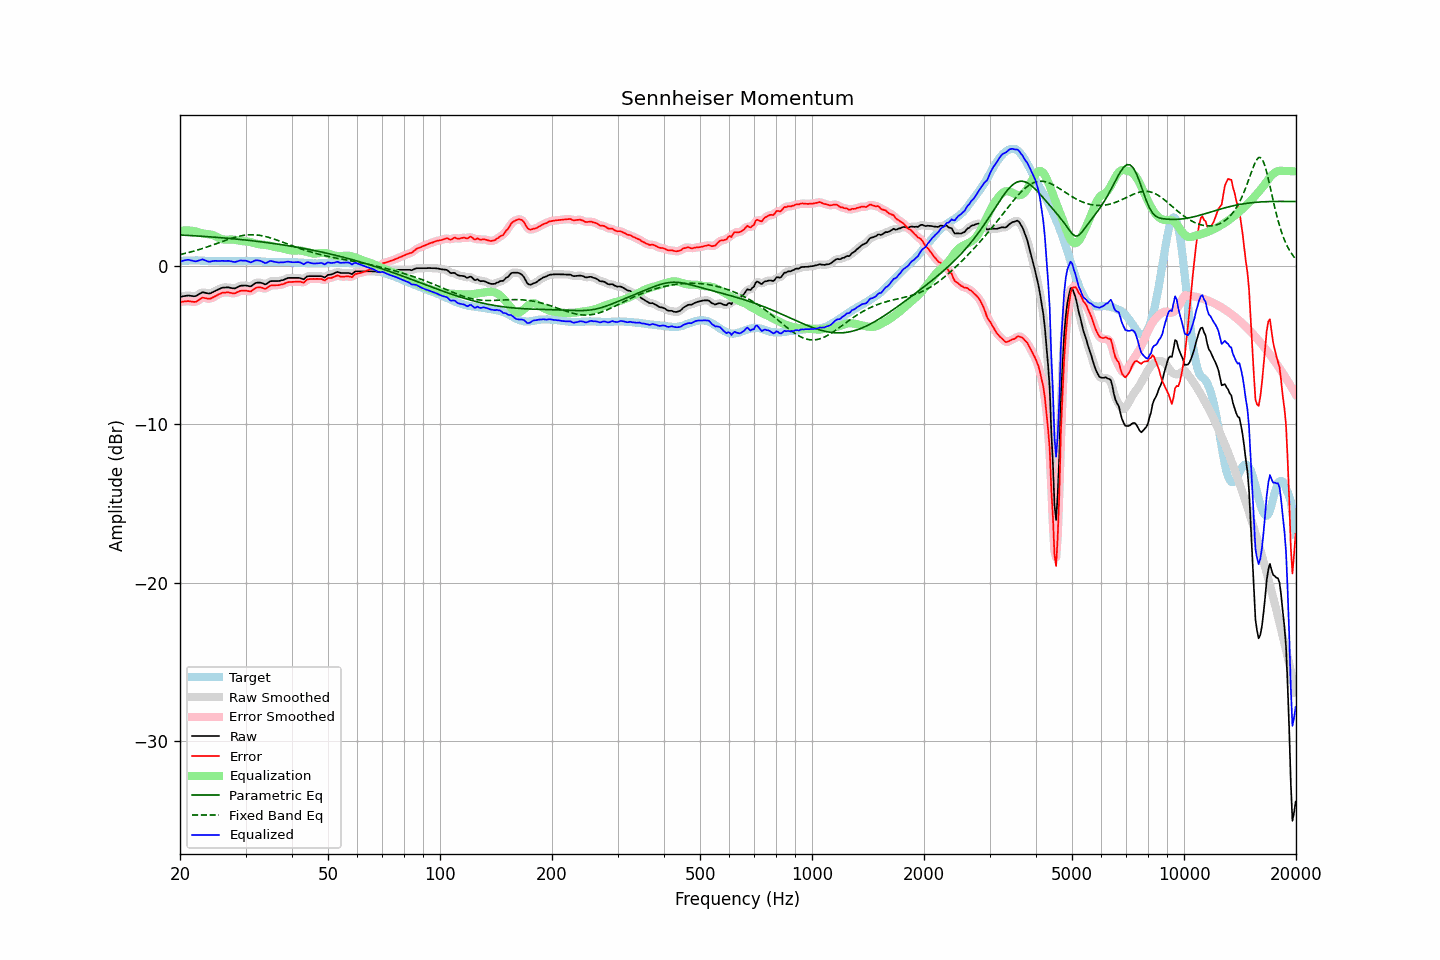

The data file committed next to this chart (first rows):
frequency, raw, error, smoothed, error_smoothed, equalization, parametric_eq, fixed_band_eq, equalized_raw, equalized_smoothed, target
20.00, -1.94, -2.26, -1.94, -2.27, 2.22, 1.97, 0.73, 0.28, 0.27, 0.32
20.20, -1.92, -2.25, -1.92, -2.25, 2.24, 1.97, 0.76, 0.31, 0.32, 0.33
20.40, -1.90, -2.24, -1.90, -2.24, 2.25, 1.96, 0.78, 0.35, 0.35, 0.34
20.61, -1.88, -2.22, -1.88, -2.23, 2.26, 1.96, 0.80, 0.37, 0.37, 0.34
20.81, -1.87, -2.22, -1.87, -2.21, 2.26, 1.95, 0.83, 0.39, 0.39, 0.35
21.02, -1.85, -2.20, -1.86, -2.21, 2.26, 1.94, 0.85, 0.41, 0.40, 0.35
21.23, -1.86, -2.22, -1.86, -2.22, 2.25, 1.94, 0.88, 0.39, 0.39, 0.36
21.44, -1.88, -2.24, -1.88, -2.24, 2.24, 1.93, 0.91, 0.36, 0.36, 0.36
21.66, -1.89, -2.25, -1.90, -2.26, 2.23, 1.93, 0.93, 0.34, 0.34, 0.36
21.87, -1.90, -2.26, -1.90, -2.26, 2.21, 1.92, 0.96, 0.31, 0.32, 0.36
22.09, -1.88, -2.25, -1.87, -2.24, 2.19, 1.91, 0.99, 0.31, 0.32, 0.37
22.31, -1.82, -2.19, -1.83, -2.19, 2.16, 1.91, 1.02, 0.34, 0.33, 0.37
22.54, -1.76, -2.12, -1.76, -2.12, 2.13, 1.90, 1.05, 0.36, 0.37, 0.36
22.76, -1.70, -2.05, -1.70, -2.05, 2.10, 1.89, 1.08, 0.40, 0.40, 0.35
22.99, -1.64, -1.99, -1.67, -2.01, 2.07, 1.89, 1.12, 0.43, 0.41, 0.35
23.22, -1.66, -2.01, -1.66, -2.00, 2.05, 1.88, 1.15, 0.39, 0.39, 0.35
23.45, -1.69, -2.03, -1.68, -2.02, 2.04, 1.87, 1.18, 0.34, 0.35, 0.34
23.69, -1.71, -2.05, -1.72, -2.05, 2.02, 1.87, 1.22, 0.31, 0.31, 0.33
23.92, -1.73, -2.07, -1.72, -2.06, 2.01, 1.86, 1.25, 0.28, 0.29, 0.33
24.16, -1.71, -2.04, -1.70, -2.04, 2.00, 1.85, 1.29, 0.29, 0.30, 0.33
24.40, -1.66, -1.99, -1.67, -2.00, 1.98, 1.84, 1.33, 0.32, 0.31, 0.33
24.65, -1.61, -1.94, -1.61, -1.95, 1.94, 1.83, 1.36, 0.33, 0.33, 0.33
24.89, -1.56, -1.89, -1.56, -1.89, 1.90, 1.83, 1.40, 0.34, 0.34, 0.33
25.14, -1.51, -1.84, -1.51, -1.84, 1.85, 1.82, 1.44, 0.33, 0.33, 0.33
25.39, -1.46, -1.78, -1.46, -1.79, 1.79, 1.81, 1.47, 0.33, 0.33, 0.32
25.65, -1.42, -1.74, -1.42, -1.74, 1.75, 1.80, 1.51, 0.33, 0.33, 0.32
25.91, -1.37, -1.69, -1.38, -1.70, 1.71, 1.79, 1.55, 0.34, 0.33, 0.32
26.16, -1.35, -1.67, -1.36, -1.68, 1.69, 1.79, 1.58, 0.34, 0.33, 0.32
26.43, -1.35, -1.67, -1.34, -1.66, 1.68, 1.78, 1.62, 0.32, 0.33, 0.32
26.69, -1.34, -1.66, -1.34, -1.66, 1.67, 1.77, 1.66, 0.33, 0.33, 0.32
26.96, -1.34, -1.66, -1.35, -1.66, 1.68, 1.76, 1.69, 0.34, 0.33, 0.32
27.23, -1.36, -1.68, -1.36, -1.68, 1.68, 1.75, 1.73, 0.32, 0.32, 0.32
27.50, -1.38, -1.70, -1.39, -1.70, 1.68, 1.74, 1.76, 0.30, 0.30, 0.31
27.77, -1.40, -1.72, -1.40, -1.72, 1.68, 1.73, 1.79, 0.28, 0.28, 0.31
28.05, -1.41, -1.72, -1.39, -1.71, 1.67, 1.72, 1.82, 0.26, 0.27, 0.31
28.33, -1.36, -1.67, -1.36, -1.68, 1.65, 1.71, 1.85, 0.29, 0.29, 0.31
28.62, -1.31, -1.62, -1.31, -1.63, 1.63, 1.70, 1.87, 0.32, 0.32, 0.31
28.90, -1.26, -1.58, -1.27, -1.58, 1.61, 1.69, 1.90, 0.35, 0.34, 0.32
29.19, -1.23, -1.55, -1.24, -1.56, 1.59, 1.68, 1.92, 0.36, 0.35, 0.32
29.48, -1.23, -1.55, -1.22, -1.55, 1.58, 1.67, 1.94, 0.35, 0.36, 0.32
29.78, -1.22, -1.55, -1.22, -1.54, 1.57, 1.66, 1.95, 0.35, 0.35, 0.33
30.08, -1.22, -1.55, -1.23, -1.55, 1.56, 1.65, 1.96, 0.34, 0.34, 0.33
30.38, -1.24, -1.57, -1.25, -1.57, 1.56, 1.64, 1.98, 0.31, 0.31, 0.32
30.68, -1.26, -1.58, -1.26, -1.59, 1.54, 1.63, 1.98, 0.28, 0.28, 0.32
30.99, -1.28, -1.60, -1.26, -1.58, 1.52, 1.62, 1.99, 0.24, 0.26, 0.32
31.30, -1.21, -1.53, -1.21, -1.53, 1.49, 1.60, 1.99, 0.28, 0.28, 0.32
31.61, -1.13, -1.45, -1.14, -1.46, 1.46, 1.59, 1.98, 0.33, 0.32, 0.32
31.93, -1.06, -1.38, -1.08, -1.39, 1.43, 1.58, 1.98, 0.37, 0.36, 0.32
32.24, -1.04, -1.35, -1.04, -1.35, 1.41, 1.57, 1.97, 0.37, 0.37, 0.31
32.57, -1.04, -1.35, -1.03, -1.34, 1.39, 1.56, 1.96, 0.35, 0.36, 0.30
32.89, -1.04, -1.34, -1.05, -1.35, 1.38, 1.54, 1.94, 0.33, 0.33, 0.30
33.22, -1.07, -1.36, -1.08, -1.37, 1.36, 1.53, 1.92, 0.29, 0.28, 0.29
33.55, -1.11, -1.40, -1.12, -1.40, 1.35, 1.52, 1.90, 0.24, 0.24, 0.29
33.89, -1.15, -1.43, -1.13, -1.41, 1.34, 1.50, 1.88, 0.19, 0.21, 0.28
34.23, -1.11, -1.39, -1.10, -1.37, 1.33, 1.49, 1.85, 0.22, 0.23, 0.28
34.57, -1.03, -1.30, -1.04, -1.31, 1.31, 1.48, 1.82, 0.28, 0.27, 0.27
34.92, -0.96, -1.23, -0.98, -1.25, 1.29, 1.46, 1.80, 0.32, 0.31, 0.27
35.27, -0.94, -1.21, -0.94, -1.21, 1.26, 1.45, 1.76, 0.32, 0.32, 0.27
35.62, -0.94, -1.21, -0.94, -1.20, 1.24, 1.44, 1.73, 0.29, 0.30, 0.27
35.97, -0.94, -1.21, -0.94, -1.20, 1.21, 1.42, 1.70, 0.27, 0.27, 0.26
... 635 more rows
